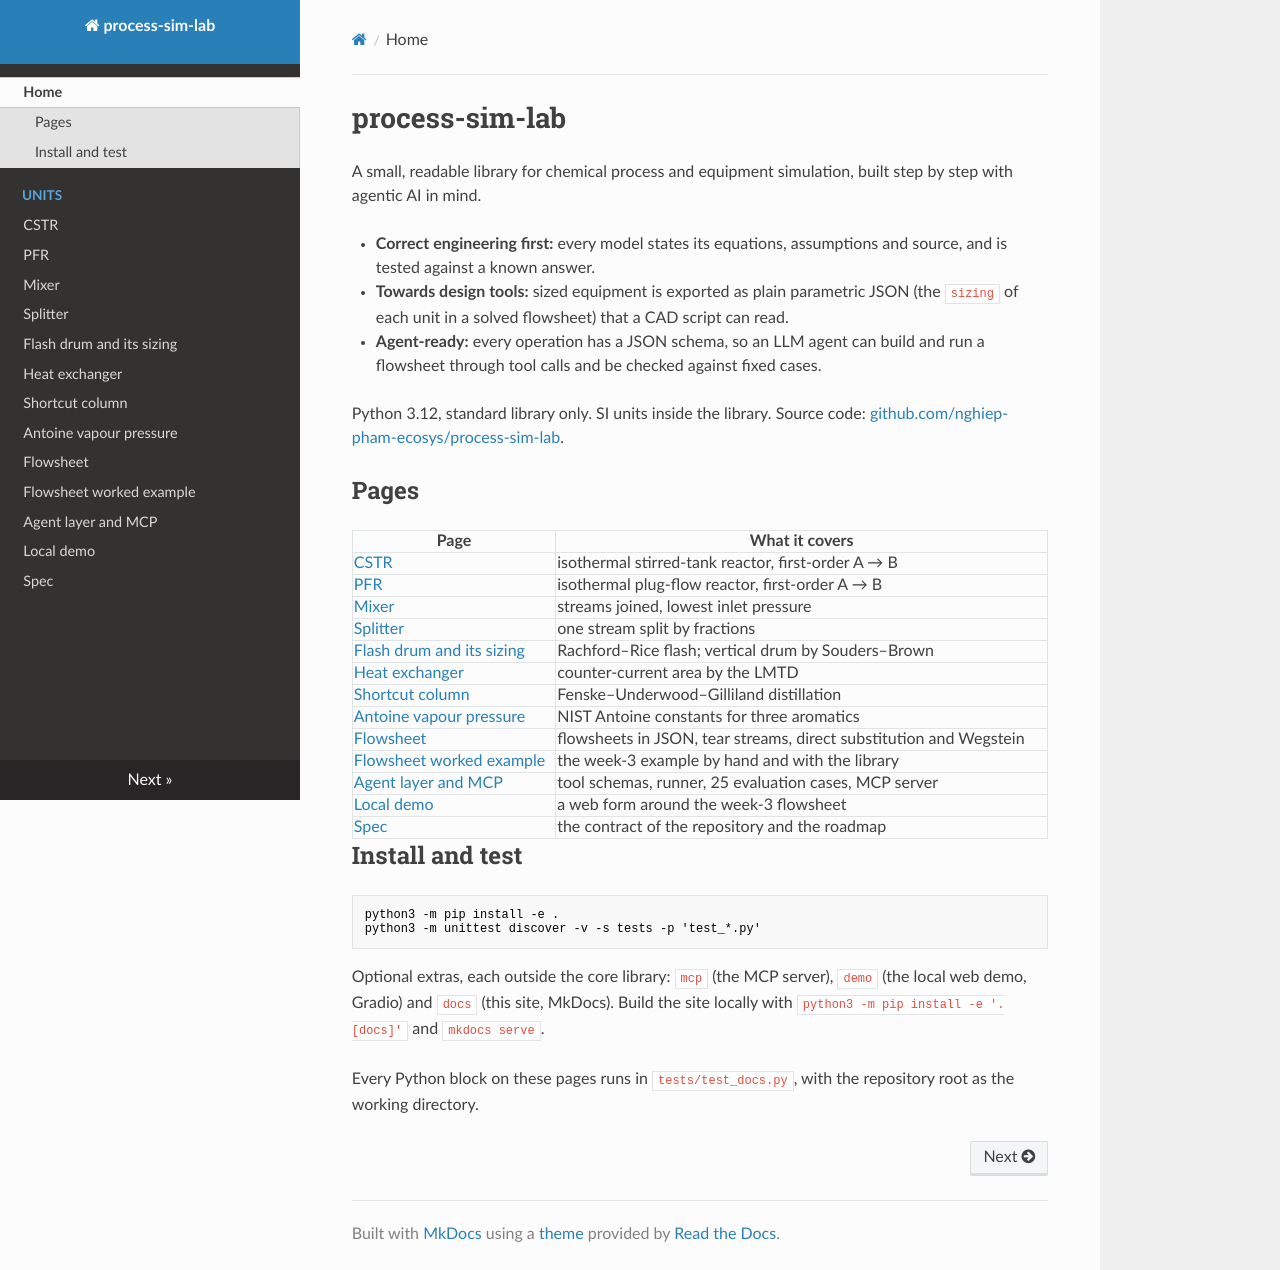

repository: nghiep-pham-ecosys/process-sim-lab · page: index.html · generator: mkdocs

# process-sim-lab

A small, readable library for chemical process and equipment simulation, built step by step with agentic AI in mind.

- **Correct engineering first:** every model states its equations, assumptions and source, and is tested against a
  known answer.
- **Towards design tools:** sized equipment is exported as plain parametric JSON (the `sizing` of each unit in a
  solved flowsheet) that a CAD script can read.
- **Agent-ready:** every operation has a JSON schema, so an LLM agent can build and run a flowsheet through tool
  calls and be checked against fixed cases.

Python 3.12, standard library only. SI units inside the library. Source code:
[github.com/nghiep-pham-ecosys/process-sim-lab](https://github.com/nghiep-pham-ecosys/process-sim-lab).

## Pages

| Page | What it covers |
|---|---|
| [CSTR](units/cstr.md) | isothermal stirred-tank reactor, first-order A → B |
| [PFR](units/pfr.md) | isothermal plug-flow reactor, first-order A → B |
| [Mixer](units/mixer.md) | streams joined, lowest inlet pressure |
| [Splitter](units/splitter.md) | one stream split by fractions |
| [Flash drum and its sizing](units/flash.md) | Rachford–Rice flash; vertical drum by Souders–Brown |
| [Heat exchanger](units/heat_exchanger.md) | counter-current area by the LMTD |
| [Shortcut column](units/shortcut_column.md) | Fenske–Underwood–Gilliland distillation |
| [Antoine vapour pressure](antoine.md) | NIST Antoine constants for three aromatics |
| [Flowsheet](flowsheet.md) | flowsheets in JSON, tear streams, direct substitution and Wegstein |
| [Flowsheet worked example](flowsheet-worked-example.md) | the week-3 example by hand and with the library |
| [Agent layer and MCP](agent.md) | tool schemas, runner, 25 evaluation cases, MCP server |
| [Local demo](demo.md) | a web form around the week-3 flowsheet |
| [Spec](spec.md) | the contract of the repository and the roadmap |

## Install and test

```bash
python3 -m pip install -e .
python3 -m unittest discover -v -s tests -p 'test_*.py'
```

Optional extras, each outside the core library: `mcp` (the MCP server), `demo` (the local web demo, Gradio) and
`docs` (this site, MkDocs). Build the site locally with `python3 -m pip install -e '.[docs]'` and `mkdocs serve`.

Every Python block on these pages runs in `tests/test_docs.py`, with the repository root as the working directory.
